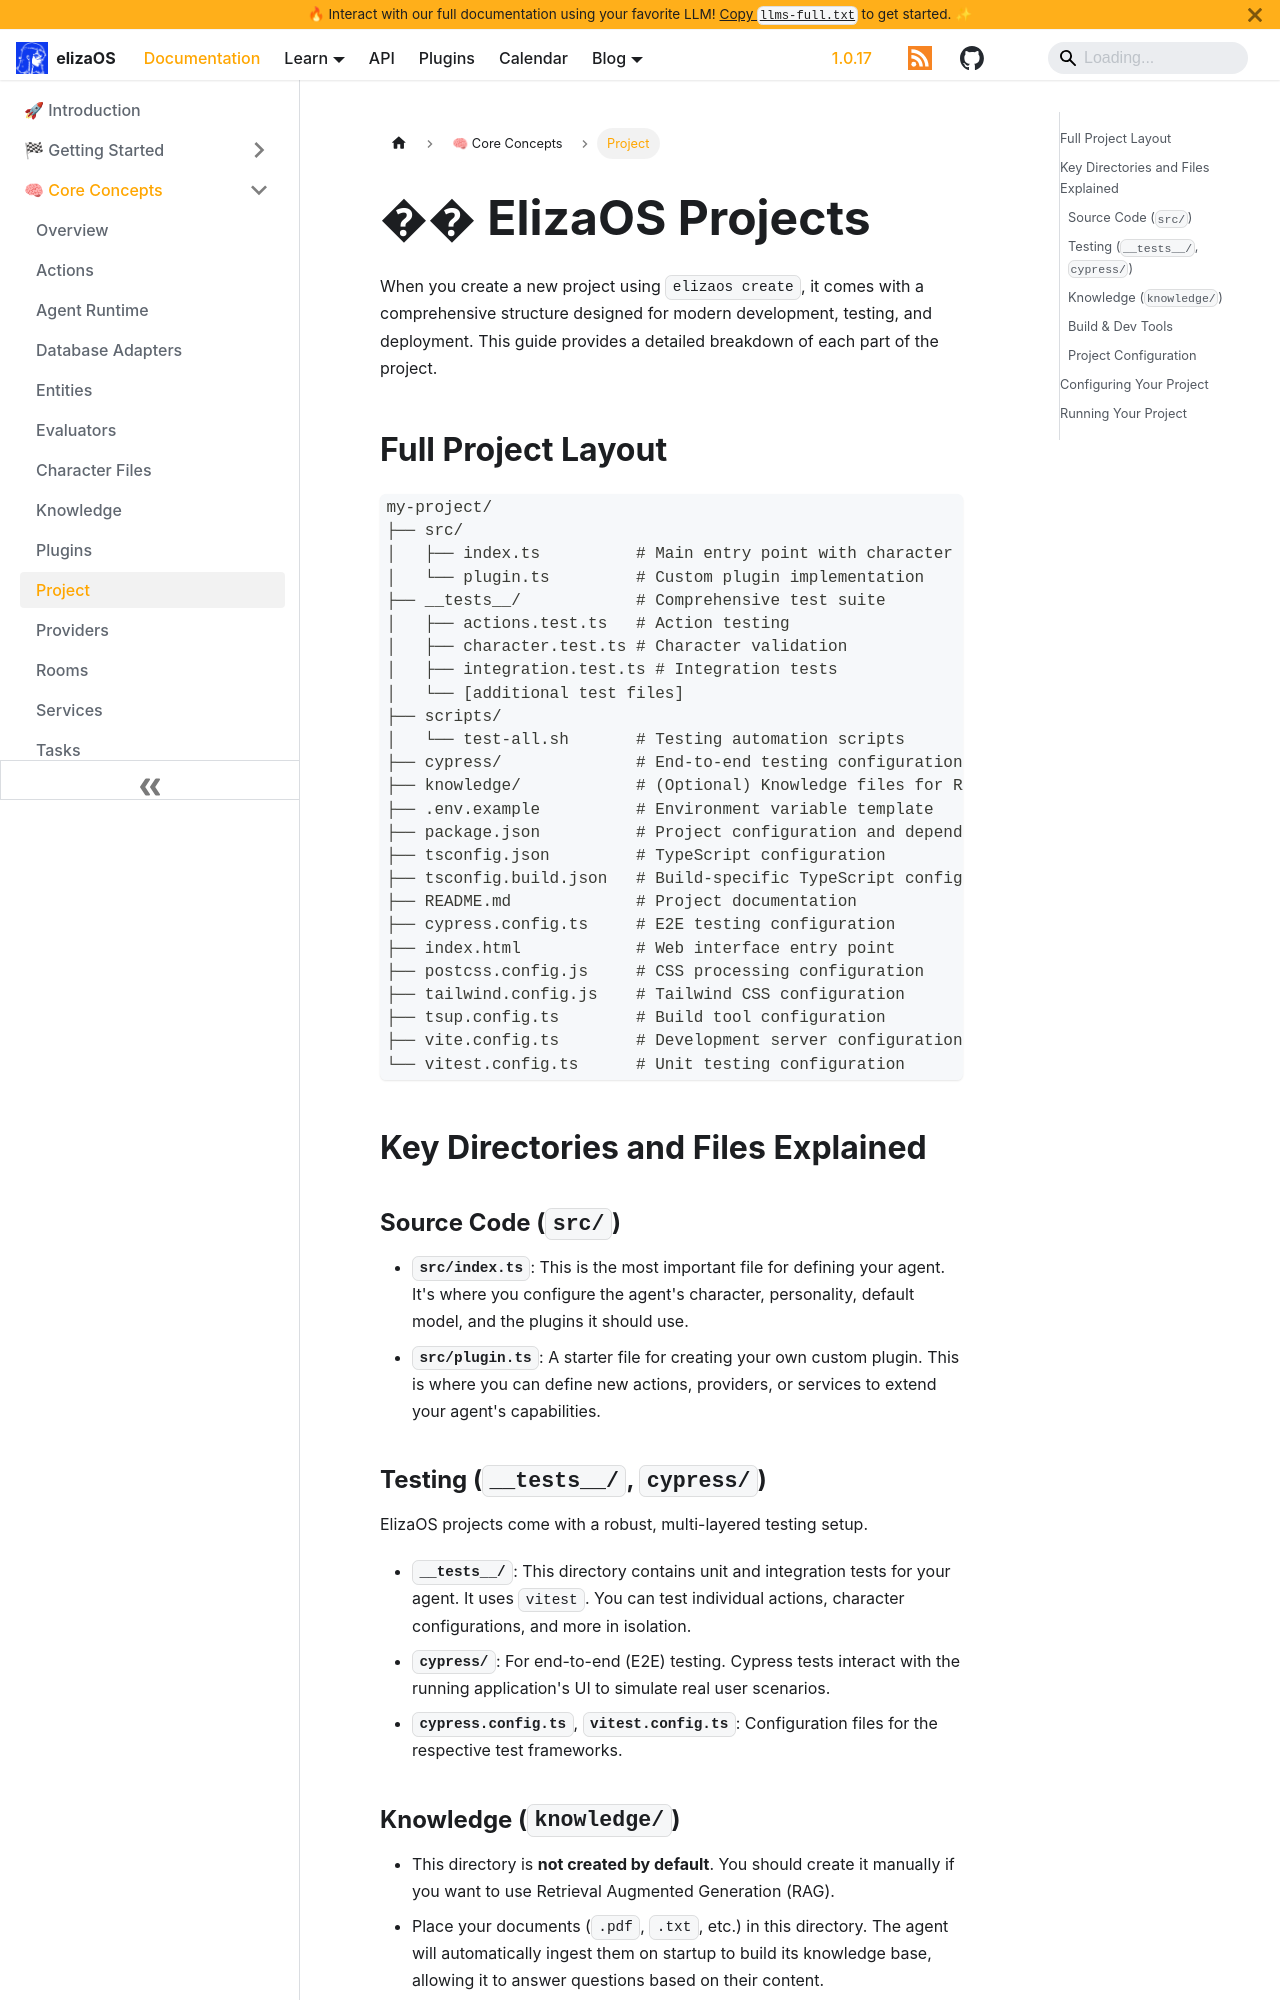

repository: yakkl/eliza · page: docs/core/project.html · generator: docusaurus

---
sidebar_position: 2
title: Project System
description: Understanding ElizaOS projects - the organizational structure for creating and deploying AI agents.
keywords: [projects, organization, configuration, character, agents, deployment, structure]
image: /img/project.jpg
---

# �� ElizaOS Projects

When you create a new project using `elizaos create`, it comes with a comprehensive structure designed for modern development, testing, and deployment. This guide provides a detailed breakdown of each part of the project.

## Full Project Layout

```
my-project/
├── src/
│   ├── index.ts          # Main entry point with character definitions
│   └── plugin.ts         # Custom plugin implementation
├── __tests__/            # Comprehensive test suite
│   ├── actions.test.ts   # Action testing
│   ├── character.test.ts # Character validation
│   ├── integration.test.ts # Integration tests
│   └── [additional test files]
├── scripts/
│   └── test-all.sh       # Testing automation scripts
├── cypress/              # End-to-end testing configuration
├── knowledge/            # (Optional) Knowledge files for RAG (create manually)
├── .env.example          # Environment variable template
├── package.json          # Project configuration and dependencies
├── tsconfig.json         # TypeScript configuration
├── tsconfig.build.json   # Build-specific TypeScript config
├── README.md             # Project documentation
├── cypress.config.ts     # E2E testing configuration
├── index.html            # Web interface entry point
├── postcss.config.js     # CSS processing configuration
├── tailwind.config.js    # Tailwind CSS configuration
├── tsup.config.ts        # Build tool configuration
├── vite.config.ts        # Development server configuration
└── vitest.config.ts      # Unit testing configuration
```

## Key Directories and Files Explained

### Source Code (`src/`)

- **`src/index.ts`**: This is the most important file for defining your agent. It's where you configure the agent's character, personality, default model, and the plugins it should use.
- **`src/plugin.ts`**: A starter file for creating your own custom plugin. This is where you can define new actions, providers, or services to extend your agent's capabilities.
